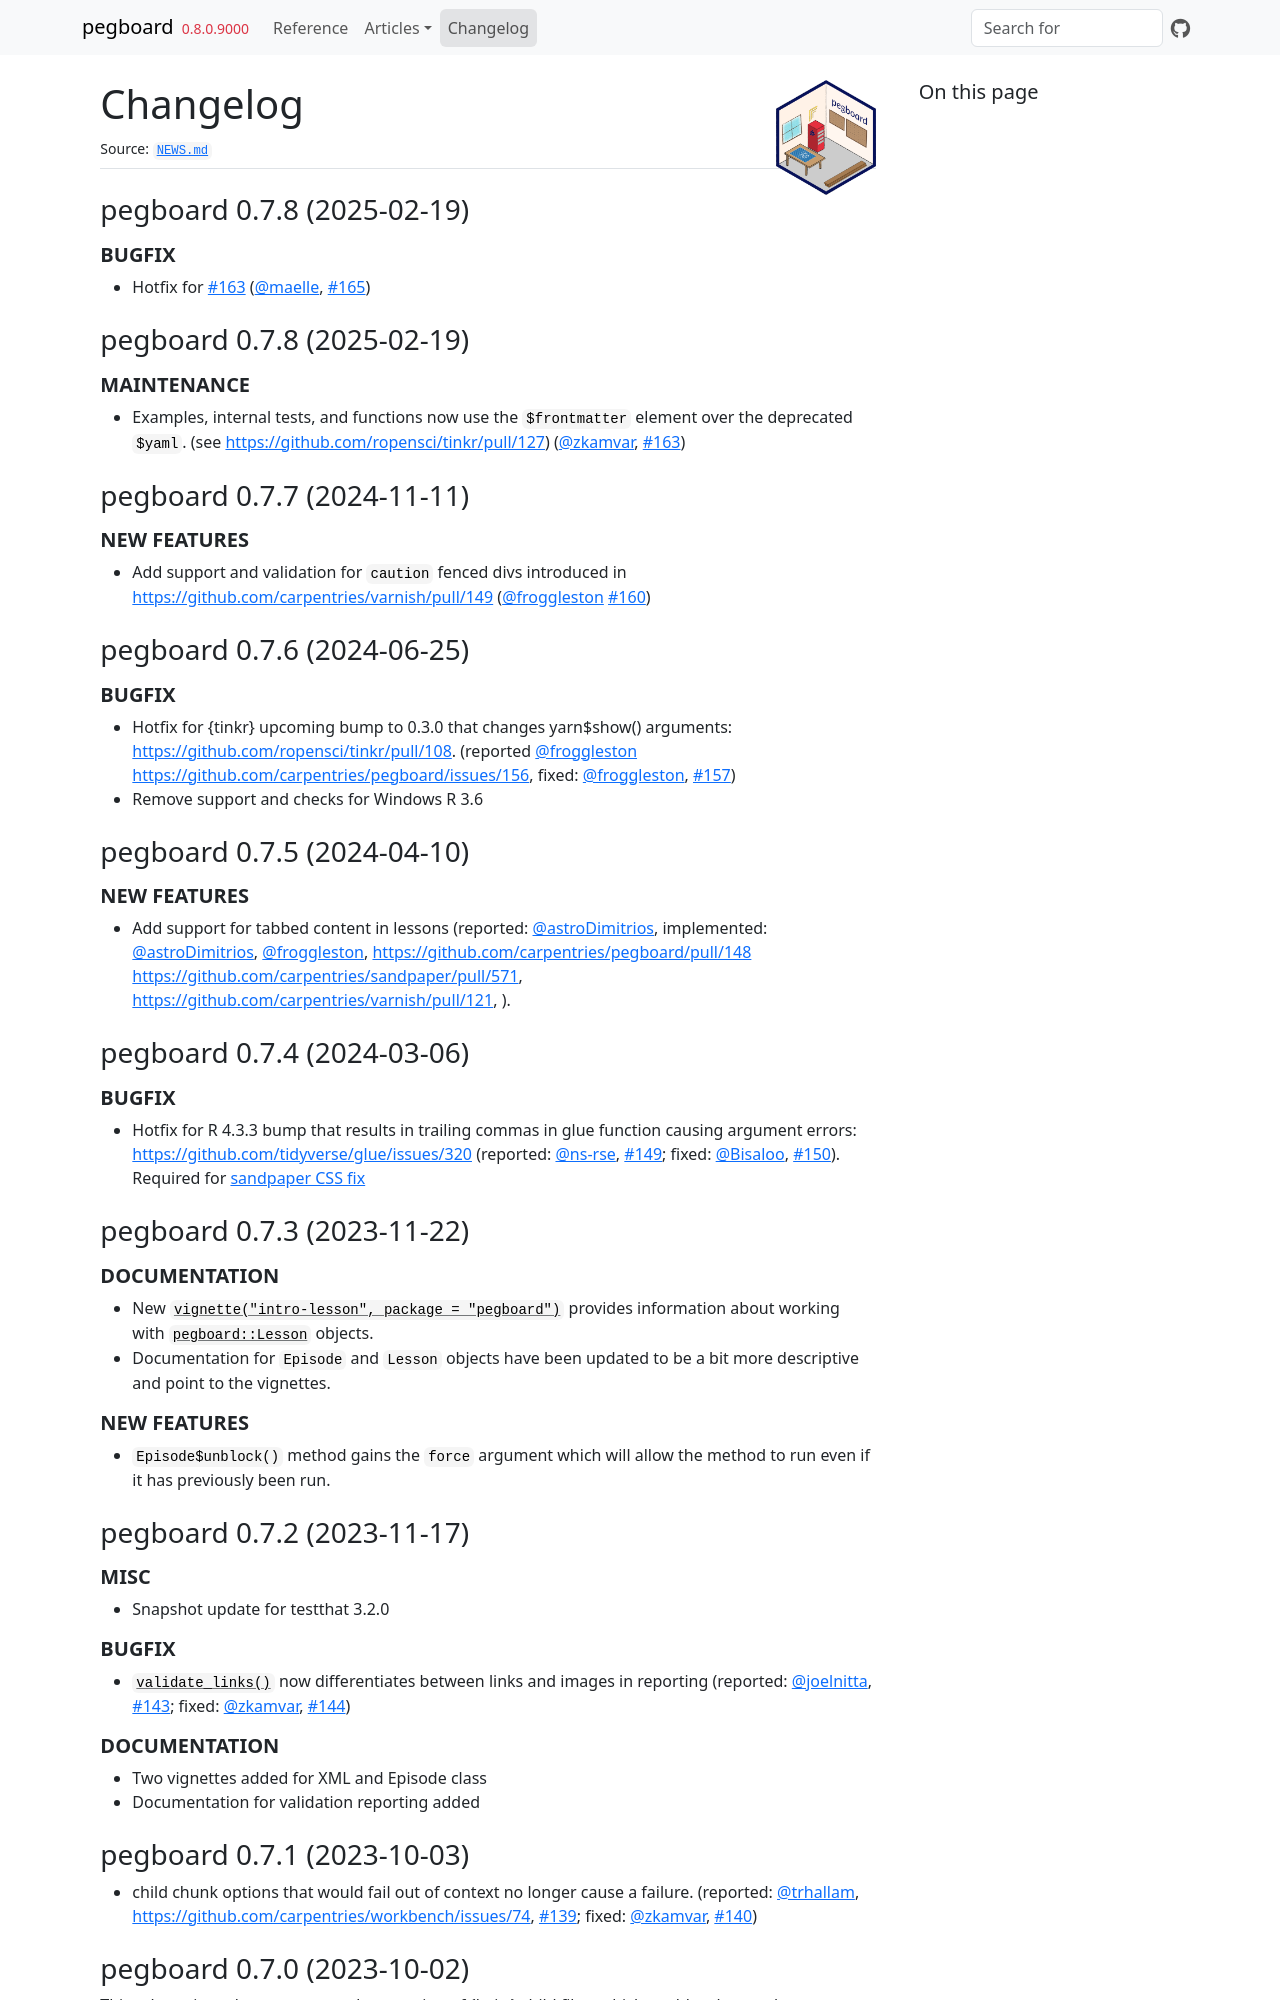

repository: carpentries/pegboard · page: dev/news/index.html · generator: jekyll

# pegboard 0.8.0 (2026-11-16)

## MAINTENANCE

* Retire R4.1 on Windows support - Windows runners no longer ship with 32-bit SSL so gert install will fail.
  Pegboard now supports R 4.2 and above.
* Add oldrel-1 and oldrel-2 to windows-latest, and add windows-2025 and windows-2022 runners.


# pegboard 0.7.8 (2025-02-19)

## BUGFIX

* Hotfix for #163 (@maelle, #165)


# pegboard 0.7.8 (2025-02-19)

## MAINTENANCE

* Examples, internal tests, and functions now use the `$frontmatter` element
  over the deprecated `$yaml`. (see https://github.com/ropensci/tinkr/pull/127)
  (@zkamvar, #163)


# pegboard 0.7.7 (2024-11-11)

## NEW FEATURES

* Add support and validation for `caution` fenced divs introduced in 
  https://github.com/carpentries/varnish/pull/149 (@froggleston #160)


# pegboard 0.7.6 (2024-06-25)

## BUGFIX

* Hotfix for {tinkr} upcoming bump to 0.3.0 that changes yarn$show() arguments:
  https://github.com/ropensci/tinkr/pull/108. (reported @froggleston
  https://github.com/carpentries/pegboard/issues/156, fixed: @froggleston, #157)
* Remove support and checks for Windows R 3.6


# pegboard 0.7.5 (2024-04-10)

## NEW FEATURES

* Add support for tabbed content in lessons
  (reported: @astroDimitrios,
   implemented: @astroDimitrios, @froggleston,
   https://github.com/carpentries/pegboard/pull/148   
   https://github.com/carpentries/sandpaper/pull/571,
   https://github.com/carpentries/varnish/pull/121,
  ).


# pegboard 0.7.4 (2024-03-06)

## BUGFIX

* Hotfix for R 4.3.3 bump that results in trailing commas in glue function 
  causing argument errors: https://github.com/tidyverse/glue/issues/320 
  (reported: @ns-rse, #149; fixed: @Bisaloo, #150). Required for 
  [sandpaper CSS fix](https://github.com/carpentries/sandpaper/pull/574) 

# pegboard 0.7.3 (2023-11-22)

## DOCUMENTATION

* New `vignette("intro-lesson", package = "pegboard")` provides information
  about working with `pegboard::Lesson` objects.
* Documentation for `Episode` and `Lesson` objects have been updated to be
  a bit more descriptive and point to the vignettes.

## NEW FEATURES

* `Episode$unblock()` method gains the `force` argument which will allow the
  method to run even if it has previously been run.

# pegboard 0.7.2 (2023-11-17)

## MISC

* Snapshot update for testthat 3.2.0

## BUGFIX

* `validate_links()` now differentiates between links and images in reporting
  (reported: @joelnitta, #143; fixed: @zkamvar, #144)

## DOCUMENTATION

* Two vignettes added for XML and Episode class
* Documentation for validation reporting added

# pegboard 0.7.1 (2023-10-03)

* child chunk options that would fail out of context no longer cause a failure.
  (reported: @trhallam, https://github.com/carpentries/workbench/issues/74, 
  #139; fixed: @zkamvar, #140)

# pegboard 0.7.0 (2023-10-02)

This release introduces automated processing of {knitr} child files, which
enables them to be automatically available for validation and processing.
